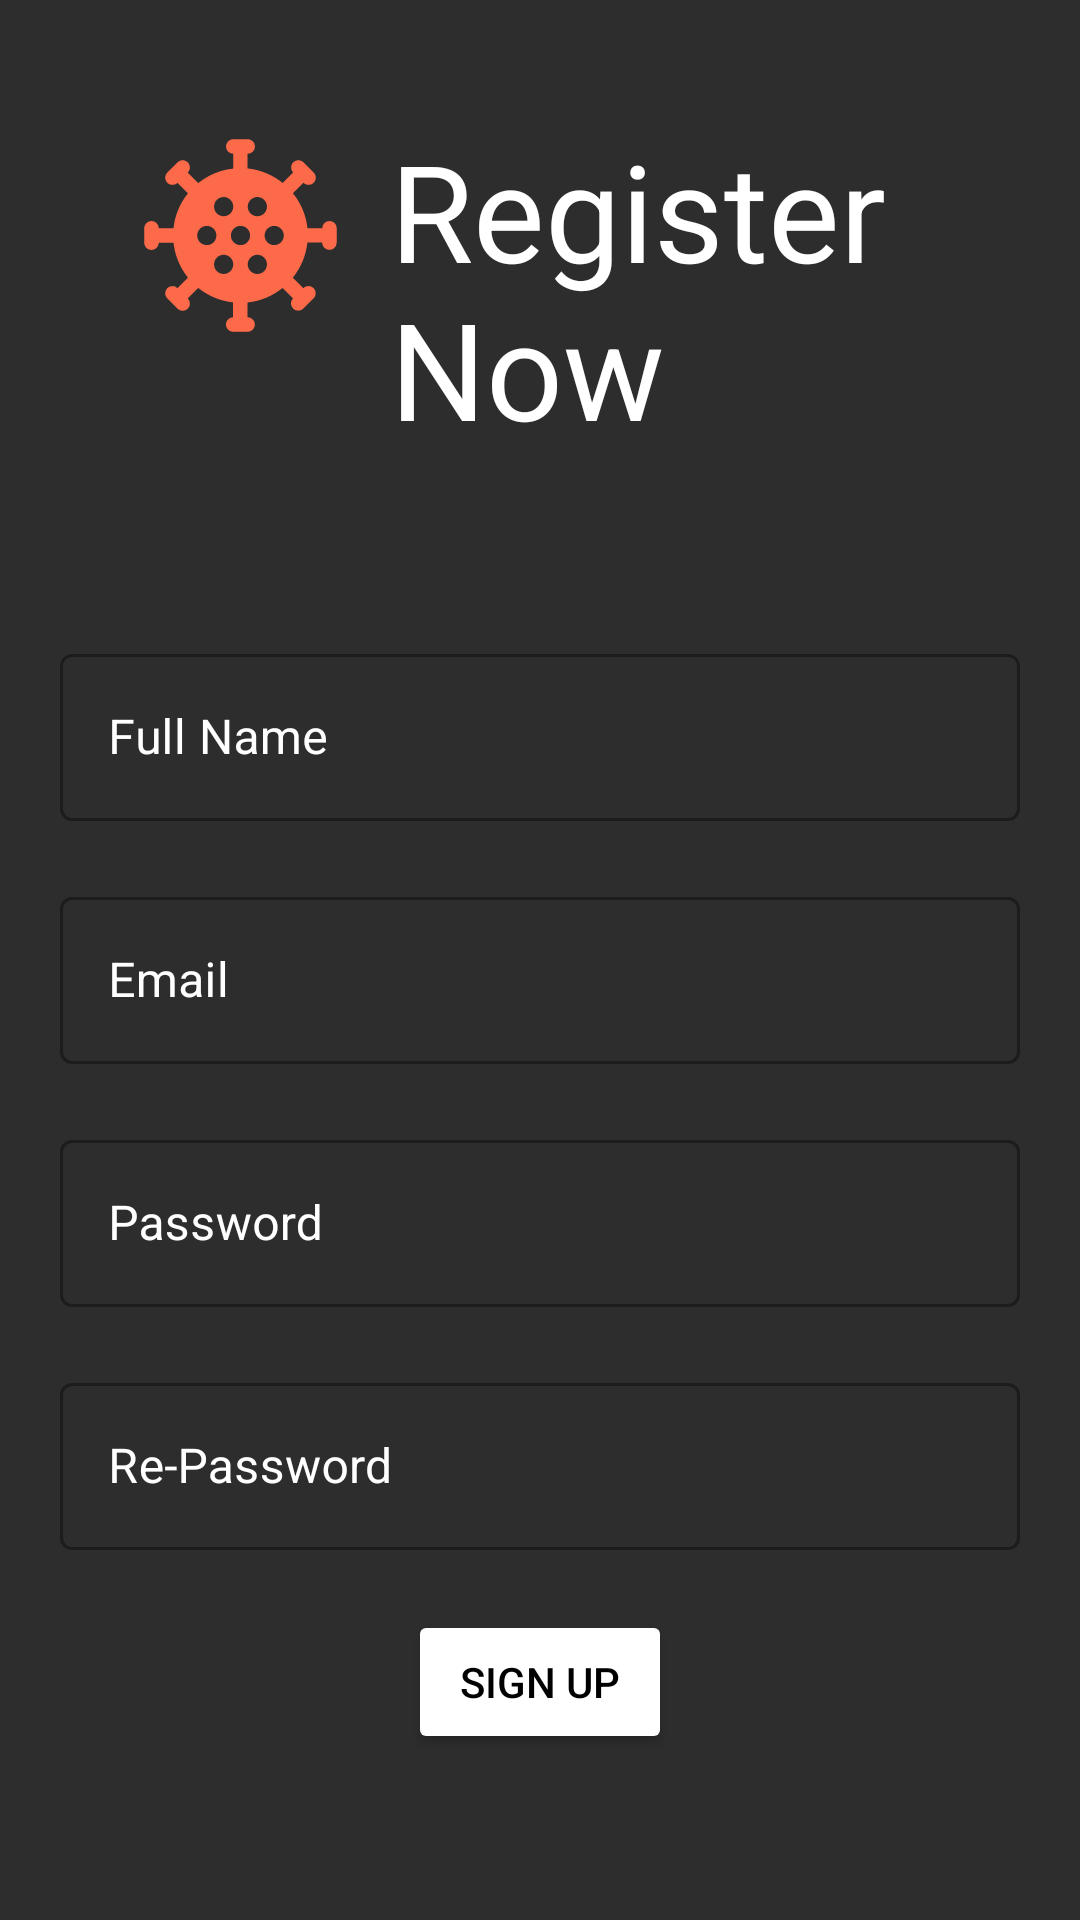

Layout XML and referenced resources for this Android screen:
<!-- AndroidManifest.xml: application theme Theme.OTokko -->
<!-- res/layout/activity_register.xml -->
<?xml version="1.0" encoding="utf-8"?>
<LinearLayout xmlns:android="http://schemas.android.com/apk/res/android"
    xmlns:app="http://schemas.android.com/apk/res-auto"
    xmlns:tools="http://schemas.android.com/tools"
    android:layout_width="match_parent"
    android:orientation="vertical"
    android:layout_height="match_parent"
    android:background="#2E2D2D"
    android:padding="20dp"
    tools:context=".activity.RegisterActivity">

    <FrameLayout
        android:layout_width="wrap_content"
        android:layout_height="wrap_content"
        android:layout_gravity="center"
        android:padding="20dp">


        <ImageView
            android:id="@+id/imageView"
            android:layout_width="80dp"
            android:layout_height="77dp"
            app:srcCompat="@drawable/ic_coronareg"
            tools:ignore="VectorDrawableCompat" />

        <TextView
            android:id="@+id/textregister"
            android:layout_width="wrap_content"
            android:layout_height="match_parent"
            android:textColor="@color/white"
            android:paddingLeft="90dp"
            android:text="Register Now"
            android:textSize="45dp" />
    </FrameLayout>

    <com.google.android.material.textfield.TextInputLayout
        style="@style/Widget.MaterialComponents.TextInputLayout.OutlinedBox"
        android:layout_width="match_parent"
        android:layout_height="wrap_content"
        android:layout_marginTop="40dp"
        android:paddingBottom="20dp"
        android:textColorHint="@color/white">

        <com.google.android.material.textfield.TextInputEditText
            android:id="@+id/etFullName"
            android:layout_width="match_parent"
            android:layout_height="wrap_content"
            android:hint="Full Name"
            android:inputType="textPersonName"
            android:textColor="@color/white"/>

    </com.google.android.material.textfield.TextInputLayout>

    <com.google.android.material.textfield.TextInputLayout
        style="@style/Widget.MaterialComponents.TextInputLayout.OutlinedBox"
        android:layout_width="match_parent"
        android:layout_height="wrap_content"
        android:paddingBottom="20dp"
        android:textColorHint="@color/white">

        <com.google.android.material.textfield.TextInputEditText
            android:id="@+id/etEmail"
            android:layout_width="match_parent"
            android:layout_height="wrap_content"
            android:hint="Email"
            android:inputType="textEmailAddress"
            android:textColor="@color/white"/>

    </com.google.android.material.textfield.TextInputLayout>

    <com.google.android.material.textfield.TextInputLayout
        style="@style/Widget.MaterialComponents.TextInputLayout.OutlinedBox"
        android:layout_width="match_parent"
        android:layout_height="wrap_content"
        android:paddingBottom="20dp"
        android:textColorHint="@color/white">

        <com.google.android.material.textfield.TextInputEditText
            android:id="@+id/etPassword"
            android:layout_width="match_parent"
            android:layout_height="wrap_content"
            android:hint="Password"
            android:inputType="textPassword"
            android:textColor="@color/white"/>

    </com.google.android.material.textfield.TextInputLayout>

    <com.google.android.material.textfield.TextInputLayout
        style="@style/Widget.MaterialComponents.TextInputLayout.OutlinedBox"
        android:layout_width="match_parent"
        android:layout_height="wrap_content"
        android:paddingBottom="20dp"
        android:textColorHint="@color/white">

        <com.google.android.material.textfield.TextInputEditText
            android:id="@+id/etRepass"
            android:layout_width="match_parent"
            android:layout_height="wrap_content"
            android:hint="Re-Password"
            android:inputType="textPassword"
            android:textColor="@color/white"/>

    </com.google.android.material.textfield.TextInputLayout>

    <Button
        android:id="@+id/btnSignUp"
        android:layout_width="wrap_content"
        android:layout_height="wrap_content"
        android:layout_gravity="center"
        android:textColor="@color/black"
        android:backgroundTint="@color/white"
        android:text="sign up" />

</LinearLayout>
<!-- resources referenced by this layout -->
<resources>
  <!-- drawable ic_coronareg: vector/xml drawable (drawable, 2307 chars, omitted) -->
  <style name="Theme.OTokko" parent="Theme.MaterialComponents.DayNight.DarkActionBar">
          
          <item name="colorPrimary">@color/purple_500</item>
          <item name="colorPrimaryVariant">@color/purple_700</item>
          <item name="colorOnPrimary">@color/white</item>
          
          <item name="colorSecondary">@color/teal_200</item>
          <item name="colorSecondaryVariant">@color/teal_700</item>
          <item name="colorOnSecondary">@color/black</item>
          
          <item name="android:statusBarColor" tools:targetApi="l">?attr/colorPrimaryVariant</item>
          
      </style>
  <!-- not gathered from this repository: default colours our renderer supplied (Android Studio template values) -->
  <color name="purple_500">#FF6200EE</color>
  <color name="purple_700">#FF3700B3</color>
  <color name="teal_200">#FF03DAC5</color>
  <color name="teal_700">#FF018786</color>
  <color name="black">#FF000000</color>
  <color name="white">#FFFFFFFF</color>
</resources>
